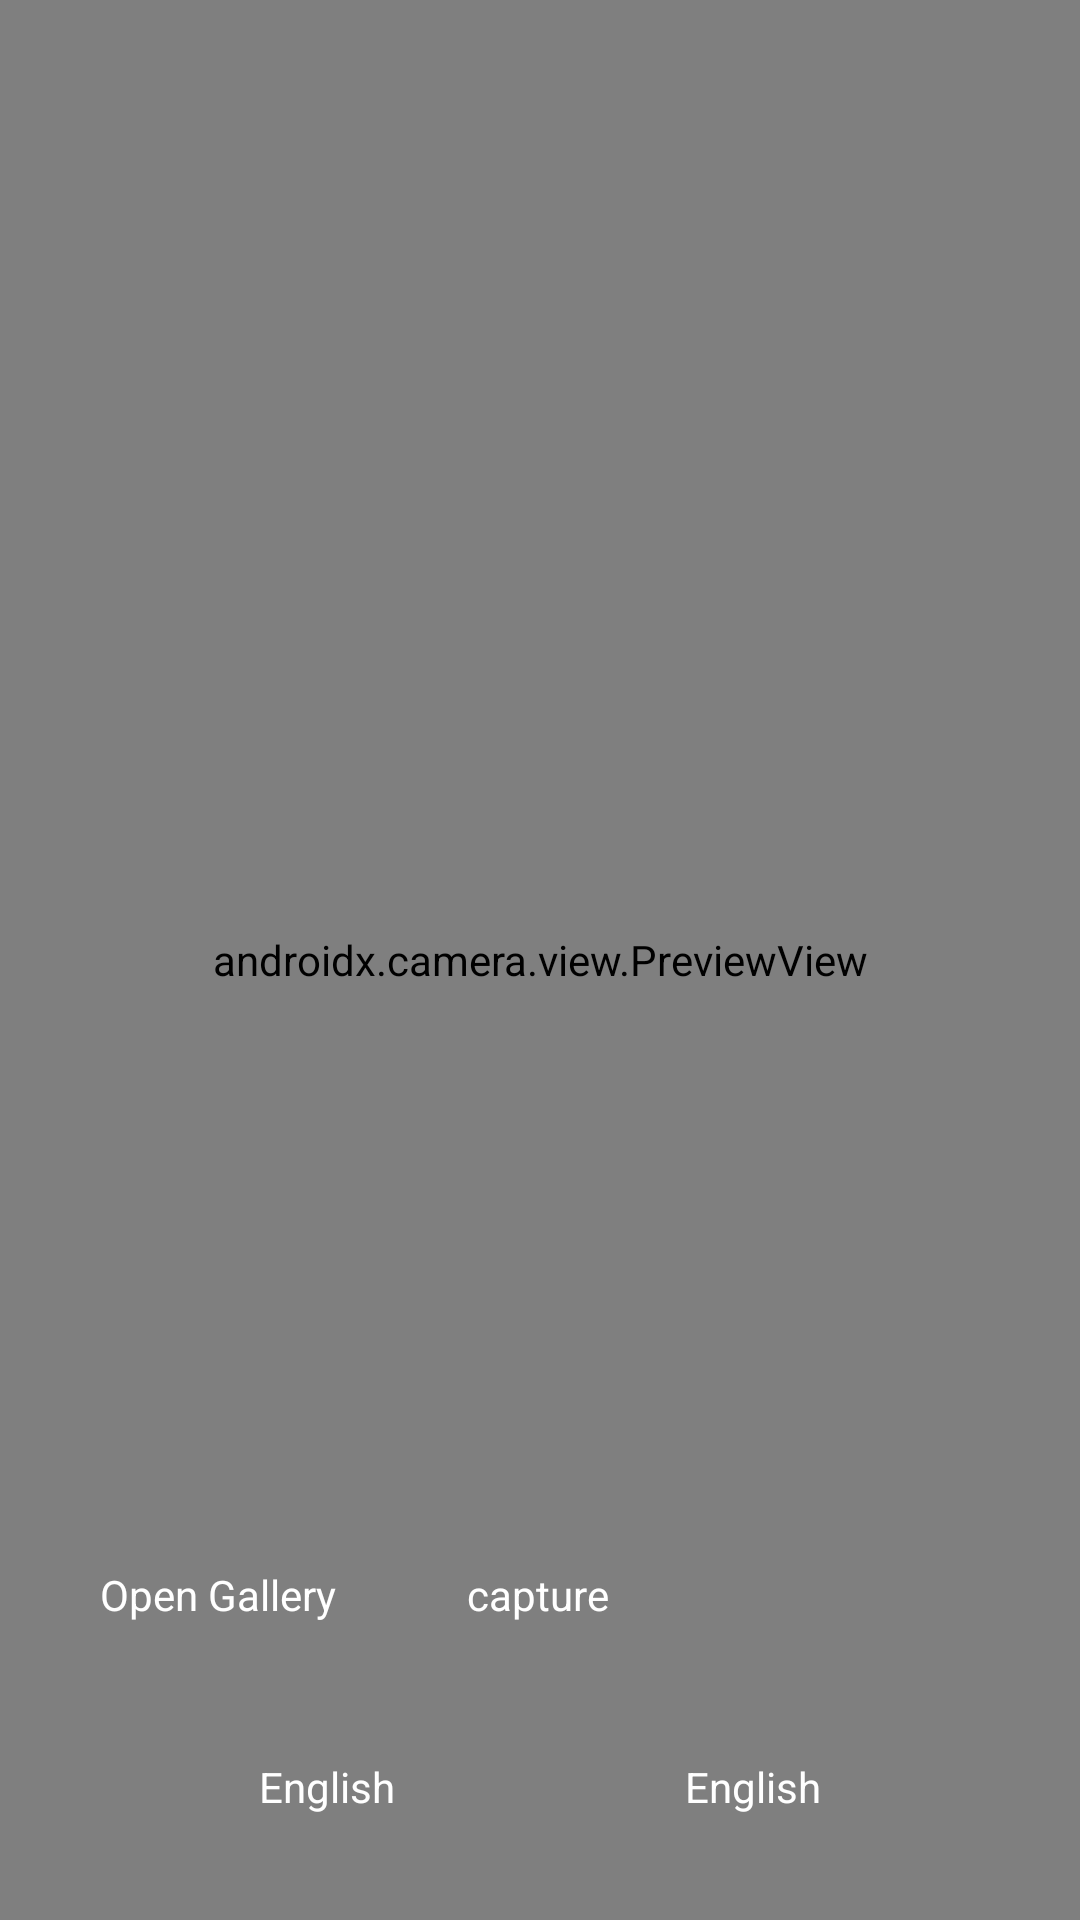

This screen was rendered from an Android layout file. Write that file and the resources it references.
<!-- AndroidManifest.xml: application theme Theme.ImageTranslater -->
<!-- res/layout/activity_image_translator.xml -->
<?xml version="1.0" encoding="utf-8"?>
<layout xmlns:android="http://schemas.android.com/apk/res/android"
    xmlns:app="http://schemas.android.com/apk/res-auto"
    xmlns:tools="http://schemas.android.com/tools">

    <data>

    </data>

    <androidx.constraintlayout.widget.ConstraintLayout
        android:layout_width="match_parent"
        android:layout_height="match_parent"
        tools:context=".ui.imageTranslator.ActivityImageTranslator">

        <androidx.camera.view.PreviewView
            android:id="@+id/viewFinder"
            android:layout_width="match_parent"
            android:layout_height="0dp"
            app:layout_constraintBottom_toBottomOf="parent"
            app:layout_constraintEnd_toEndOf="parent"
            app:layout_constraintHorizontal_bias="0.5"
            app:layout_constraintStart_toStartOf="parent"
            app:layout_constraintTop_toTopOf="parent" />


        <TextView
            android:id="@+id/textViewOpenGallery"
            android:layout_width="wrap_content"
            android:layout_height="wrap_content"
            android:padding="10dp"
            android:text="Open Gallery"
            android:textColor="@color/white"
            app:layout_constraintEnd_toStartOf="@+id/textViewCapture"
            app:layout_constraintStart_toStartOf="parent"
            app:layout_constraintTop_toTopOf="@+id/guideline35" />

        <TextView
            android:id="@+id/textViewCapture"
            android:layout_width="wrap_content"
            android:layout_height="wrap_content"
            android:padding="10dp"
            android:text="capture"
            android:textColor="@color/white"
            app:layout_constraintEnd_toEndOf="parent"
            app:layout_constraintHorizontal_bias="0.498"
            app:layout_constraintStart_toStartOf="parent"
            app:layout_constraintTop_toTopOf="@+id/guideline35" />

        <androidx.appcompat.widget.AppCompatTextView
            android:id="@+id/textViewSourceLang"
            android:layout_width="wrap_content"
            android:layout_height="wrap_content"
            android:padding="10dp"
            android:text="English"
            android:textColor="@color/white"
            app:layout_constraintBottom_toBottomOf="parent"
            app:layout_constraintEnd_toStartOf="@+id/textViewTargetLang"
            app:layout_constraintHorizontal_bias="0.5"
            app:layout_constraintStart_toStartOf="parent"
            app:layout_constraintTop_toBottomOf="@+id/textViewCapture" />

        <androidx.appcompat.widget.AppCompatTextView
            android:id="@+id/textViewTargetLang"
            android:layout_width="wrap_content"
            android:layout_height="wrap_content"
            android:padding="10dp"
            android:text="English"
            android:textColor="@color/white"
            app:layout_constraintBottom_toBottomOf="parent"
            app:layout_constraintEnd_toEndOf="parent"
            app:layout_constraintHorizontal_bias="0.5"
            app:layout_constraintStart_toEndOf="@+id/textViewSourceLang"
            app:layout_constraintTop_toBottomOf="@+id/textViewCapture" />

        <androidx.constraintlayout.widget.Guideline
            android:id="@+id/guideline35"
            android:layout_width="wrap_content"
            android:layout_height="wrap_content"
            android:orientation="horizontal"
            app:layout_constraintGuide_percent="0.8" />
    </androidx.constraintlayout.widget.ConstraintLayout>
</layout>
<!-- resources referenced by this layout -->
<resources>
  <color name="white">#FFFFFFFF</color>
  <style name="Theme.ImageTranslater" parent="Theme.MaterialComponents.DayNight.NoActionBar">
          
          <item name="colorPrimary">@color/purple_500</item>
          <item name="colorPrimaryVariant">@color/purple_700</item>
          <item name="colorOnPrimary">@color/white</item>
          
          <item name="colorSecondary">@color/teal_200</item>
          <item name="colorSecondaryVariant">@color/teal_700</item>
          <item name="colorOnSecondary">@color/black</item>
          
          <item name="android:statusBarColor" tools:targetApi="l">?attr/colorPrimaryVariant</item>
          
      </style>
  <color name="purple_500">#FF6200EE</color>
  <color name="purple_700">#FF3700B3</color>
  <color name="teal_200">#FF03DAC5</color>
  <color name="teal_700">#FF018786</color>
  <color name="black">#FF000000</color>
</resources>
